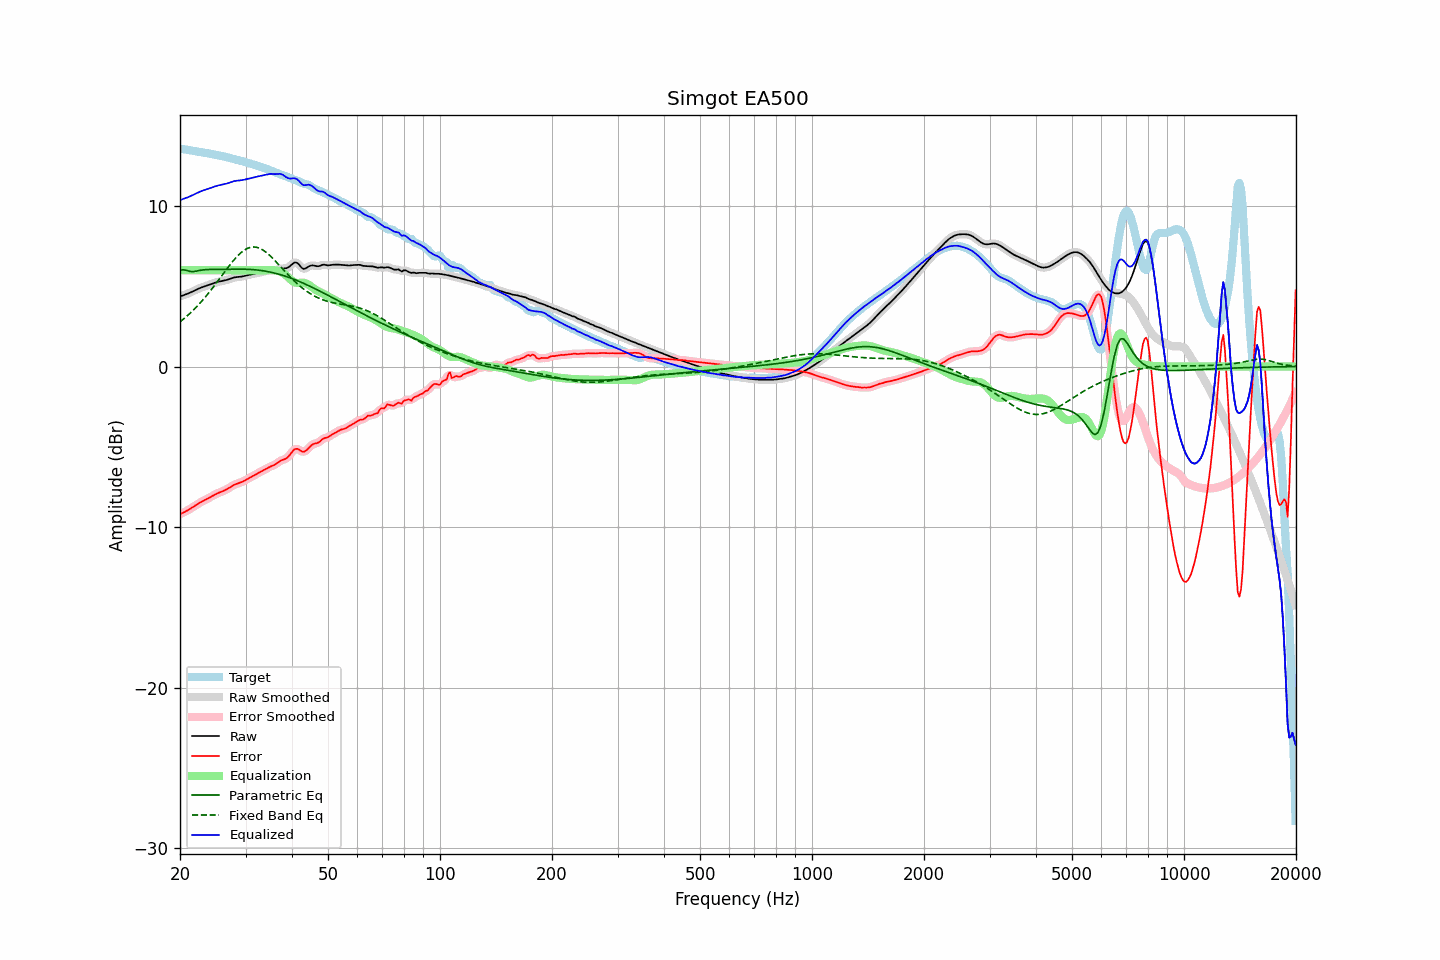

The table this chart was drawn from, first rows:
frequency, raw, error, smoothed, error_smoothed, equalization, parametric_eq, fixed_band_eq, equalized_raw, equalized_smoothed, target
20.00, 4.36, -9.19, 4.36, -9.19, 6.00, 5.98, 2.78, 10.36, 10.36, 13.56
20.20, 4.40, -9.15, 4.40, -9.15, 6.00, 6.00, 2.86, 10.40, 10.40, 13.55
20.40, 4.43, -9.10, 4.43, -9.10, 6.00, 6.03, 2.94, 10.43, 10.43, 13.53
20.61, 4.47, -9.05, 4.47, -9.05, 6.00, 6.01, 3.03, 10.47, 10.47, 13.52
20.81, 4.50, -9.00, 4.51, -9.00, 6.00, 5.99, 3.11, 10.50, 10.51, 13.50
21.02, 4.54, -8.94, 4.54, -8.94, 6.00, 5.96, 3.20, 10.54, 10.54, 13.49
21.23, 4.58, -8.88, 4.59, -8.88, 6.00, 5.93, 3.29, 10.58, 10.59, 13.47
21.44, 4.63, -8.82, 4.63, -8.82, 6.00, 5.92, 3.39, 10.63, 10.63, 13.45
21.66, 4.68, -8.75, 4.68, -8.75, 6.00, 5.91, 3.48, 10.68, 10.68, 13.43
21.87, 4.73, -8.69, 4.73, -8.69, 6.00, 5.92, 3.58, 10.73, 10.73, 13.42
22.09, 4.78, -8.62, 4.78, -8.62, 6.00, 5.94, 3.68, 10.78, 10.78, 13.40
22.31, 4.83, -8.56, 4.83, -8.56, 6.00, 5.96, 3.79, 10.83, 10.83, 13.38
22.54, 4.87, -8.50, 4.87, -8.50, 6.00, 5.98, 3.90, 10.87, 10.87, 13.37
22.76, 4.91, -8.44, 4.91, -8.44, 6.00, 6.00, 4.01, 10.91, 10.91, 13.35
22.99, 4.95, -8.39, 4.95, -8.39, 6.00, 6.01, 4.12, 10.95, 10.95, 13.34
23.22, 4.98, -8.34, 4.98, -8.34, 6.00, 6.02, 4.24, 10.98, 10.98, 13.32
23.45, 5.01, -8.29, 5.01, -8.29, 6.00, 6.03, 4.36, 11.01, 11.01, 13.30
23.69, 5.05, -8.24, 5.05, -8.24, 6.00, 6.04, 4.48, 11.05, 11.05, 13.28
23.92, 5.08, -8.18, 5.08, -8.18, 6.00, 6.04, 4.60, 11.08, 11.08, 13.26
24.16, 5.12, -8.13, 5.12, -8.13, 6.00, 6.05, 4.73, 11.12, 11.12, 13.24
24.40, 5.15, -8.07, 5.15, -8.07, 6.00, 6.05, 4.85, 11.15, 11.15, 13.22
24.65, 5.19, -8.02, 5.19, -8.02, 6.00, 6.05, 4.98, 11.19, 11.19, 13.20
24.89, 5.22, -7.96, 5.22, -7.96, 6.00, 6.05, 5.12, 11.22, 11.22, 13.19
25.14, 5.25, -7.91, 5.25, -7.91, 6.00, 6.05, 5.25, 11.25, 11.25, 13.17
25.39, 5.28, -7.87, 5.28, -7.87, 6.00, 6.05, 5.38, 11.28, 11.28, 13.15
25.65, 5.30, -7.83, 5.30, -7.83, 6.00, 6.05, 5.52, 11.30, 11.30, 13.13
25.91, 5.32, -7.79, 5.32, -7.79, 6.00, 6.05, 5.65, 11.32, 11.32, 13.11
26.16, 5.34, -7.75, 5.34, -7.75, 6.00, 6.05, 5.79, 11.34, 11.34, 13.09
26.43, 5.36, -7.70, 5.36, -7.70, 6.00, 6.06, 5.92, 11.36, 11.36, 13.06
26.69, 5.39, -7.65, 5.39, -7.65, 6.00, 6.06, 6.06, 11.39, 11.39, 13.04
26.96, 5.42, -7.59, 5.42, -7.59, 6.00, 6.06, 6.19, 11.42, 11.42, 13.01
27.23, 5.46, -7.53, 5.46, -7.53, 6.00, 6.06, 6.32, 11.46, 11.46, 12.99
27.50, 5.49, -7.46, 5.49, -7.47, 6.00, 6.06, 6.45, 11.49, 11.49, 12.96
27.77, 5.52, -7.41, 5.52, -7.41, 6.00, 6.06, 6.57, 11.52, 11.52, 12.93
28.05, 5.55, -7.35, 5.55, -7.36, 6.00, 6.06, 6.69, 11.55, 11.55, 12.90
28.33, 5.57, -7.31, 5.57, -7.31, 6.00, 6.06, 6.80, 11.57, 11.57, 12.88
28.62, 5.58, -7.28, 5.58, -7.28, 6.00, 6.07, 6.91, 11.58, 11.58, 12.85
28.90, 5.59, -7.24, 5.59, -7.24, 6.00, 6.06, 7.00, 11.59, 11.59, 12.83
29.19, 5.60, -7.21, 5.60, -7.21, 6.00, 6.06, 7.10, 11.60, 11.60, 12.81
29.48, 5.61, -7.17, 5.61, -7.16, 6.00, 6.06, 7.17, 11.61, 11.61, 12.78
29.78, 5.64, -7.11, 5.64, -7.12, 6.00, 6.06, 7.25, 11.64, 11.64, 12.75
30.08, 5.66, -7.06, 5.66, -7.06, 6.00, 6.06, 7.31, 11.66, 11.66, 12.72
30.38, 5.69, -7.00, 5.69, -7.00, 6.00, 6.05, 7.36, 11.69, 11.69, 12.69
30.68, 5.71, -6.95, 5.71, -6.95, 6.00, 6.05, 7.40, 11.71, 11.71, 12.66
30.99, 5.73, -6.89, 5.73, -6.89, 6.00, 6.04, 7.43, 11.73, 11.73, 12.63
31.30, 5.76, -6.84, 5.76, -6.84, 6.00, 6.04, 7.44, 11.76, 11.76, 12.60
31.61, 5.78, -6.78, 5.78, -6.78, 6.00, 6.03, 7.44, 11.78, 11.78, 12.56
31.93, 5.80, -6.73, 5.80, -6.73, 6.00, 6.02, 7.43, 11.80, 11.80, 12.53
32.24, 5.83, -6.67, 5.83, -6.67, 6.00, 6.01, 7.41, 11.83, 11.83, 12.50
32.57, 5.85, -6.61, 5.85, -6.61, 6.00, 6.00, 7.38, 11.85, 11.85, 12.46
32.89, 5.87, -6.56, 5.87, -6.56, 6.00, 5.99, 7.34, 11.87, 11.87, 12.43
33.22, 5.89, -6.51, 5.89, -6.51, 6.00, 5.97, 7.29, 11.89, 11.89, 12.40
33.55, 5.91, -6.46, 5.91, -6.46, 6.00, 5.96, 7.23, 11.91, 11.91, 12.37
33.89, 5.93, -6.40, 5.93, -6.40, 6.00, 5.94, 7.15, 11.93, 11.93, 12.34
34.23, 5.95, -6.35, 5.95, -6.35, 6.00, 5.92, 7.08, 11.95, 11.95, 12.30
34.57, 5.97, -6.29, 5.97, -6.29, 6.01, 5.90, 6.99, 11.98, 11.98, 12.26
34.92, 5.98, -6.24, 5.98, -6.24, 6.01, 5.88, 6.90, 11.99, 11.99, 12.22
35.27, 5.99, -6.20, 5.98, -6.20, 6.01, 5.86, 6.80, 12.00, 11.99, 12.18
35.62, 5.99, -6.16, 5.99, -6.16, 6.00, 5.84, 6.71, 11.99, 11.99, 12.14
35.97, 5.99, -6.11, 5.99, -6.11, 5.99, 5.81, 6.60, 11.98, 11.98, 12.10
... 635 more rows
